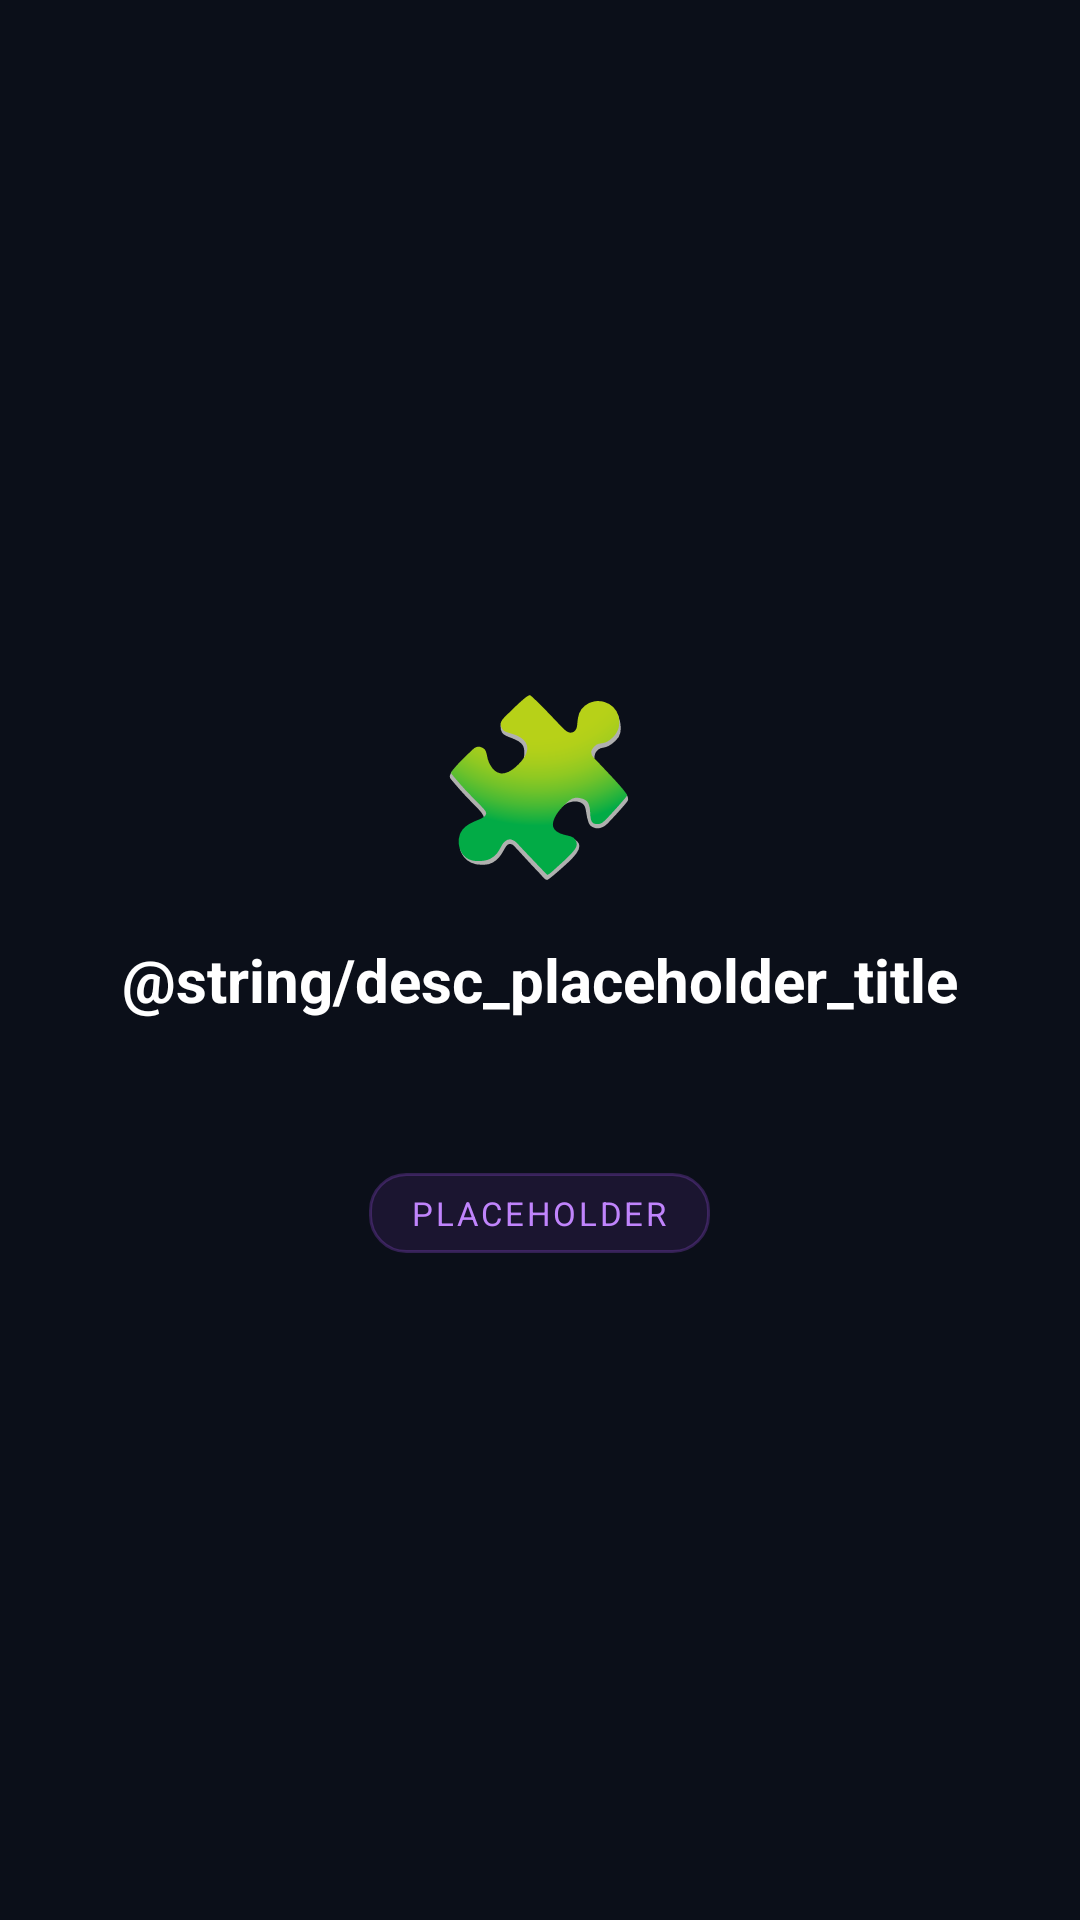

Here is an Android app screen rendered from its layout file. Give the layout XML and the strings, colors and styles it references.
<!-- AndroidManifest.xml: application theme Theme.LightBrowser -->
<!-- res/layout/fragment_placeholder.xml -->
<?xml version="1.0" encoding="utf-8"?>
<LinearLayout xmlns:android="http://schemas.android.com/apk/res/android"
    android:layout_width="match_parent"
    android:layout_height="match_parent"
    android:orientation="vertical"
    android:gravity="center"
    android:padding="24dp"
    android:background="@color/bg_dark">

    <TextView
        android:id="@+id/icon"
        android:layout_width="wrap_content"
        android:layout_height="wrap_content"
        android:text="🧩"
        android:textSize="56sp"/>

    <TextView
        android:id="@+id/title"
        android:layout_width="wrap_content"
        android:layout_height="wrap_content"
        android:layout_marginTop="16dp"
        android:text="@string/desc_placeholder_title"
        android:textColor="@color/white"
        android:textSize="20sp"
        android:textStyle="bold"/>

    <TextView
        android:id="@+id/desc"
        android:layout_width="wrap_content"
        android:layout_height="wrap_content"
        android:layout_marginTop="12dp"
        android:textColor="#99FFFFFF"
        android:textSize="14sp"
        android:lineSpacingExtra="4dp"
        android:gravity="center"
        android:maxWidth="320dp"/>

    <TextView
        android:id="@+id/badge"
        android:layout_width="wrap_content"
        android:layout_height="wrap_content"
        android:layout_marginTop="20dp"
        android:paddingHorizontal="14dp"
        android:paddingVertical="6dp"
        android:background="@drawable/bg_badge"
        android:text="PLACEHOLDER"
        android:textColor="#FFC084FC"
        android:textSize="11sp"
        android:letterSpacing="0.08"/>
</LinearLayout>
<!-- resources referenced by this layout -->
<resources>
  <color name="bg_dark">#0B0F19</color>
  <color name="white">#FFFFFF</color>
  <!-- drawable bg_badge (drawable) -->
  <shape xmlns:android="http://schemas.android.com/apk/res/android" android:shape="rectangle">
      <corners android:radius="12dp"/>
      <solid android:color="#1AA855F7"/>
      <stroke android:width="1dp" android:color="#40A855F7"/>
  </shape>
  <style name="Theme.LightBrowser" parent="Theme.Material3.DayNight.NoActionBar">
          <item name="colorPrimary">@color/teal_700</item>
          <item name="colorOnPrimary">@color/white</item>
          <item name="colorPrimaryContainer">@color/teal_200</item>
          <item name="colorOnPrimaryContainer">@color/black</item>
          <item name="colorSecondary">@color/teal_200</item>
          <item name="colorSecondaryContainer">@color/teal_700</item>
          <item name="colorSurface">@color/surface</item>
          <item name="colorSurfaceVariant">@color/surfaceVariant</item>
          <item name="colorOnSurface">@color/onSurface</item>
          <item name="colorOnSurfaceVariant">@color/onSurfaceVariant</item>
          <item name="colorOutline">@color/outline</item>
          <item name="android:statusBarColor">@android:color/transparent</item>
          <item name="android:navigationBarColor">@android:color/transparent</item>
          <item name="android:windowLightStatusBar">false</item>
          <item name="android:windowLightNavigationBar">false</item>
          <item name="bottomNavigationStyle">@style/Widget.LightBrowser.BottomNav</item>
          
          <item name="textAppearanceTitleLarge">@style/TextAppearance.LightBrowser.TitleLarge</item>
          <item name="textAppearanceBodyMedium">@style/TextAppearance.LightBrowser.Body</item>
      </style>
  <color name="teal_700">#0F766E</color>
  <color name="teal_200">#5EEAD4</color>
  <color name="black">#000000</color>
  <color name="surface">#121827</color>
  <color name="surfaceVariant">#1E293B</color>
  <color name="onSurface">#F8FAFC</color>
  <color name="onSurfaceVariant">#94A3B8</color>
  <color name="outline">#334155</color>
  <style name="Widget.LightBrowser.BottomNav" parent="Widget.Material3.BottomNavigationView">
          <item name="android:background">@color/surface</item>
          <item name="itemIconTint">@color/bottom_nav_colors</item>
          <item name="itemTextColor">@color/bottom_nav_colors</item>
          <item name="itemActiveIndicatorStyle">@style/Widget.LightBrowser.Indicator</item>
      </style>
  <style name="TextAppearance.LightBrowser.TitleLarge" parent="TextAppearance.Material3.TitleLarge">
          <item name="android:fontFamily">sans-serif</item>
          <item name="android:textColor">@color/onSurface</item>
          <item name="android:letterSpacing">-0.02</item>
      </style>
  <style name="TextAppearance.LightBrowser.Body" parent="TextAppearance.Material3.BodyMedium">
          <item name="android:fontFamily">sans-serif</item>
          <item name="android:textColor">@color/onSurfaceVariant</item>
      </style>
  <style name="Widget.LightBrowser.Indicator" parent="Widget.Material3.BottomNavigationView.ActiveIndicator">
          <item name="android:color">@color/teal_200</item>
          <item name="shapeAppearance">@style/ShapeAppearance.Material3.SmallComponent</item>
      </style>
</resources>
